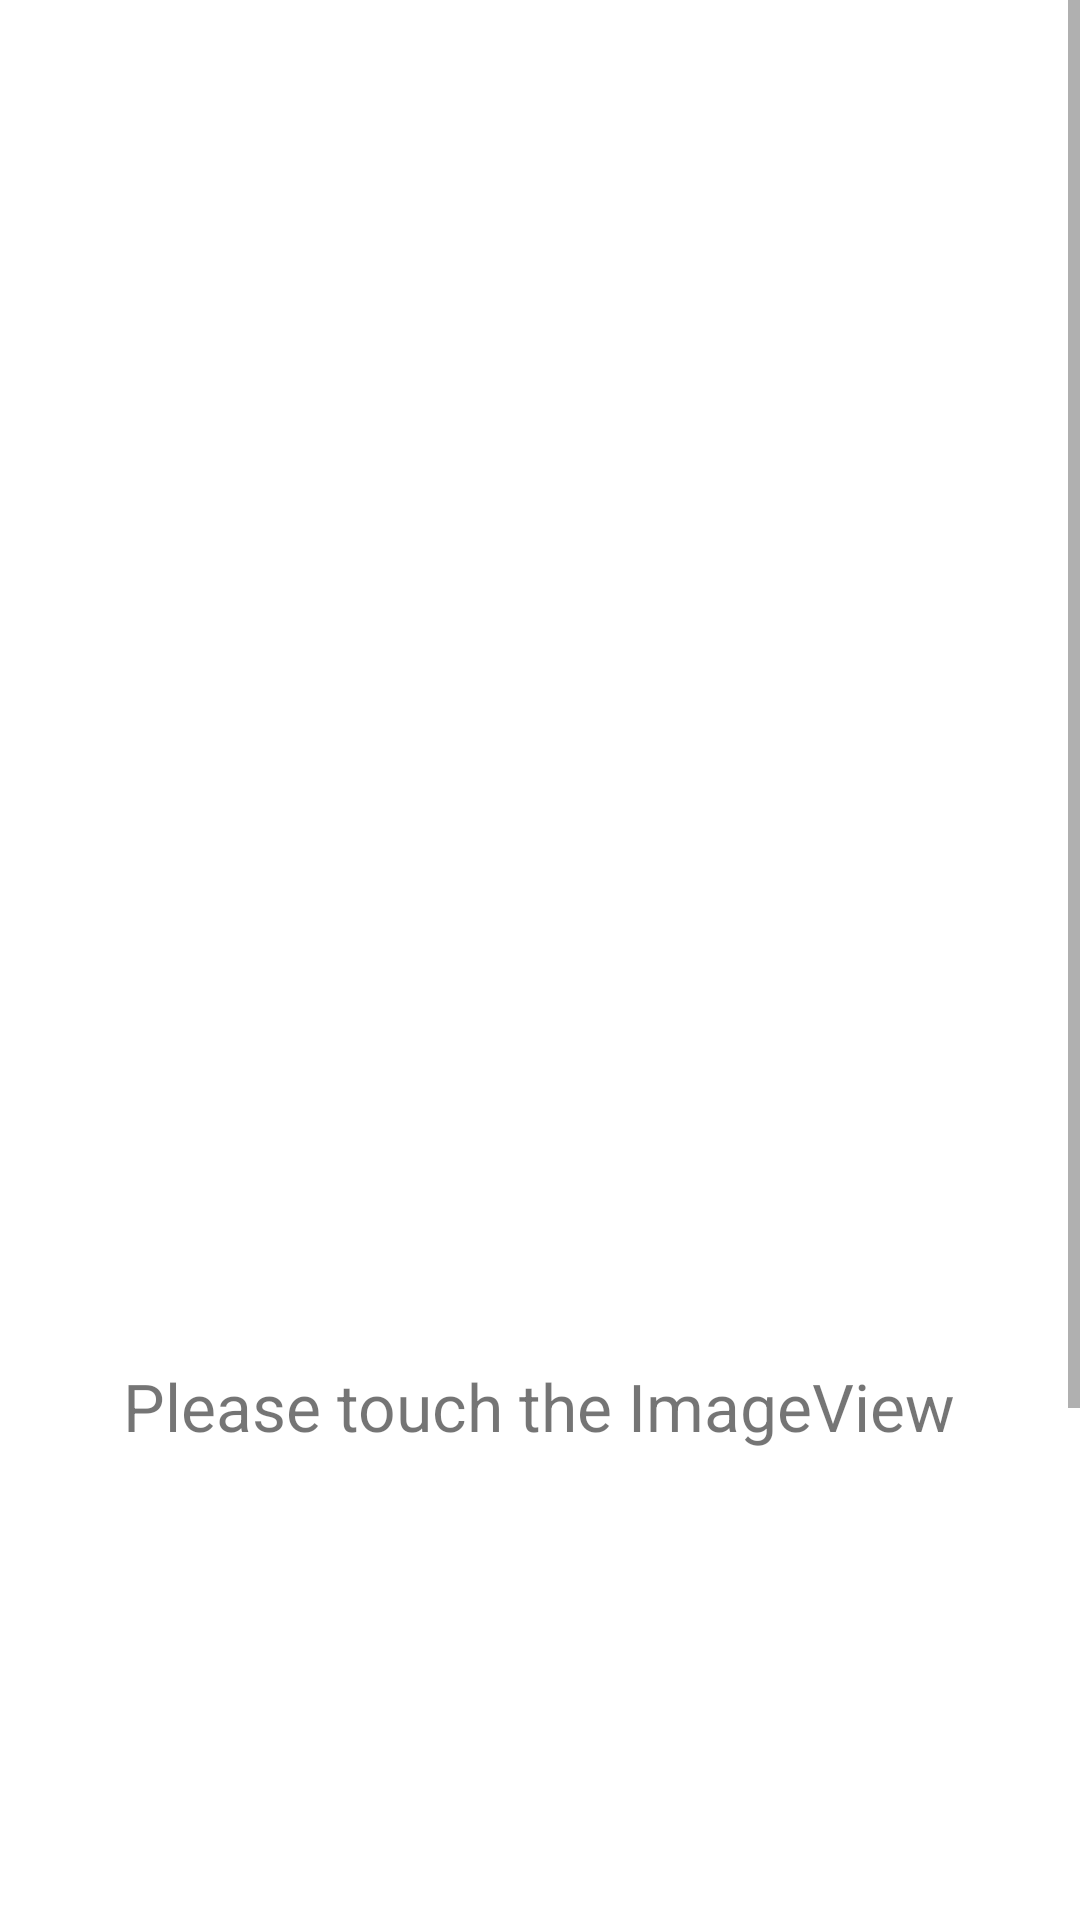

The Android layout XML behind this screen, and the referenced resources:
<!-- AndroidManifest.xml: application theme Theme.CementerioOnBoarding -->
<!-- res/layout/fragment_home.xml -->
<?xml version="1.0" encoding="utf-8"?>
<androidx.constraintlayout.widget.ConstraintLayout xmlns:android="http://schemas.android.com/apk/res/android"
    xmlns:app="http://schemas.android.com/apk/res-auto"
    xmlns:tools="http://schemas.android.com/tools"
    android:layout_width="match_parent"
    android:layout_height="match_parent"
    tools:context=".HomeFragment">

    <ScrollView
        android:layout_width="match_parent"
        android:layout_height="match_parent"
        app:layout_constraintBottom_toBottomOf="parent"
        app:layout_constraintEnd_toEndOf="parent"
        app:layout_constraintStart_toStartOf="parent"
        app:layout_constraintTop_toTopOf="parent">

        <androidx.appcompat.widget.LinearLayoutCompat

            android:layout_width="match_parent"
            android:layout_height="match_parent"
            android:layout_margin="10dp"
            android:gravity="center"
            android:orientation="vertical">

            <ImageView
                android:id="@+id/imageViewFlag"
                android:layout_width="220dp"

                android:layout_height="300dp"
                android:layout_marginTop="24dp"
                android:scaleType="centerCrop"

                android:src="@drawable/splash_screen"
                android:transitionName="small_flag"
                app:layout_constraintEnd_toEndOf="parent"
                app:layout_constraintStart_toStartOf="parent"
                app:layout_constraintTop_toTopOf="parent" />

            <TextView
                android:id="@+id/textView"
                android:layout_width="wrap_content"
                android:layout_height="wrap_content"
                android:layout_marginTop="120dp"
                android:layout_marginBottom="120dp"
                android:text="Please touch the ImageView"
                android:textSize="22sp" />

            <TextView
                android:id="@+id/textView2"
                android:layout_width="wrap_content"
                android:layout_height="wrap_content"
                android:layout_marginTop="120dp"
                android:layout_marginBottom="120dp"
                android:text="HomePage"
                android:textSize="22sp" />

        </androidx.appcompat.widget.LinearLayoutCompat>
    </ScrollView>
</androidx.constraintlayout.widget.ConstraintLayout>
<!-- resources referenced by this layout -->
<resources>
  <style name="Theme.CementerioOnBoarding" parent="Theme.MaterialComponents.DayNight.DarkActionBar">
          
          <item name="colorPrimary">@color/purple_500</item>
          <item name="colorPrimaryVariant">@color/purple_700</item>
          <item name="colorOnPrimary">@color/white</item>
          
          <item name="colorSecondary">@color/teal_200</item>
          <item name="colorSecondaryVariant">@color/teal_700</item>
          <item name="colorOnSecondary">@color/black</item>
          
          <item name="android:statusBarColor" tools:targetApi="l">?attr/colorPrimaryVariant</item>
          
      </style>
  <!-- not gathered from this repository: default colours our renderer supplied (Android Studio template values) -->
  <color name="purple_500">#FF6200EE</color>
  <color name="purple_700">#FF3700B3</color>
  <color name="teal_200">#FF03DAC5</color>
  <color name="teal_700">#FF018786</color>
  <color name="black">#FF000000</color>
  <color name="white">#FFFFFFFF</color>
</resources>
